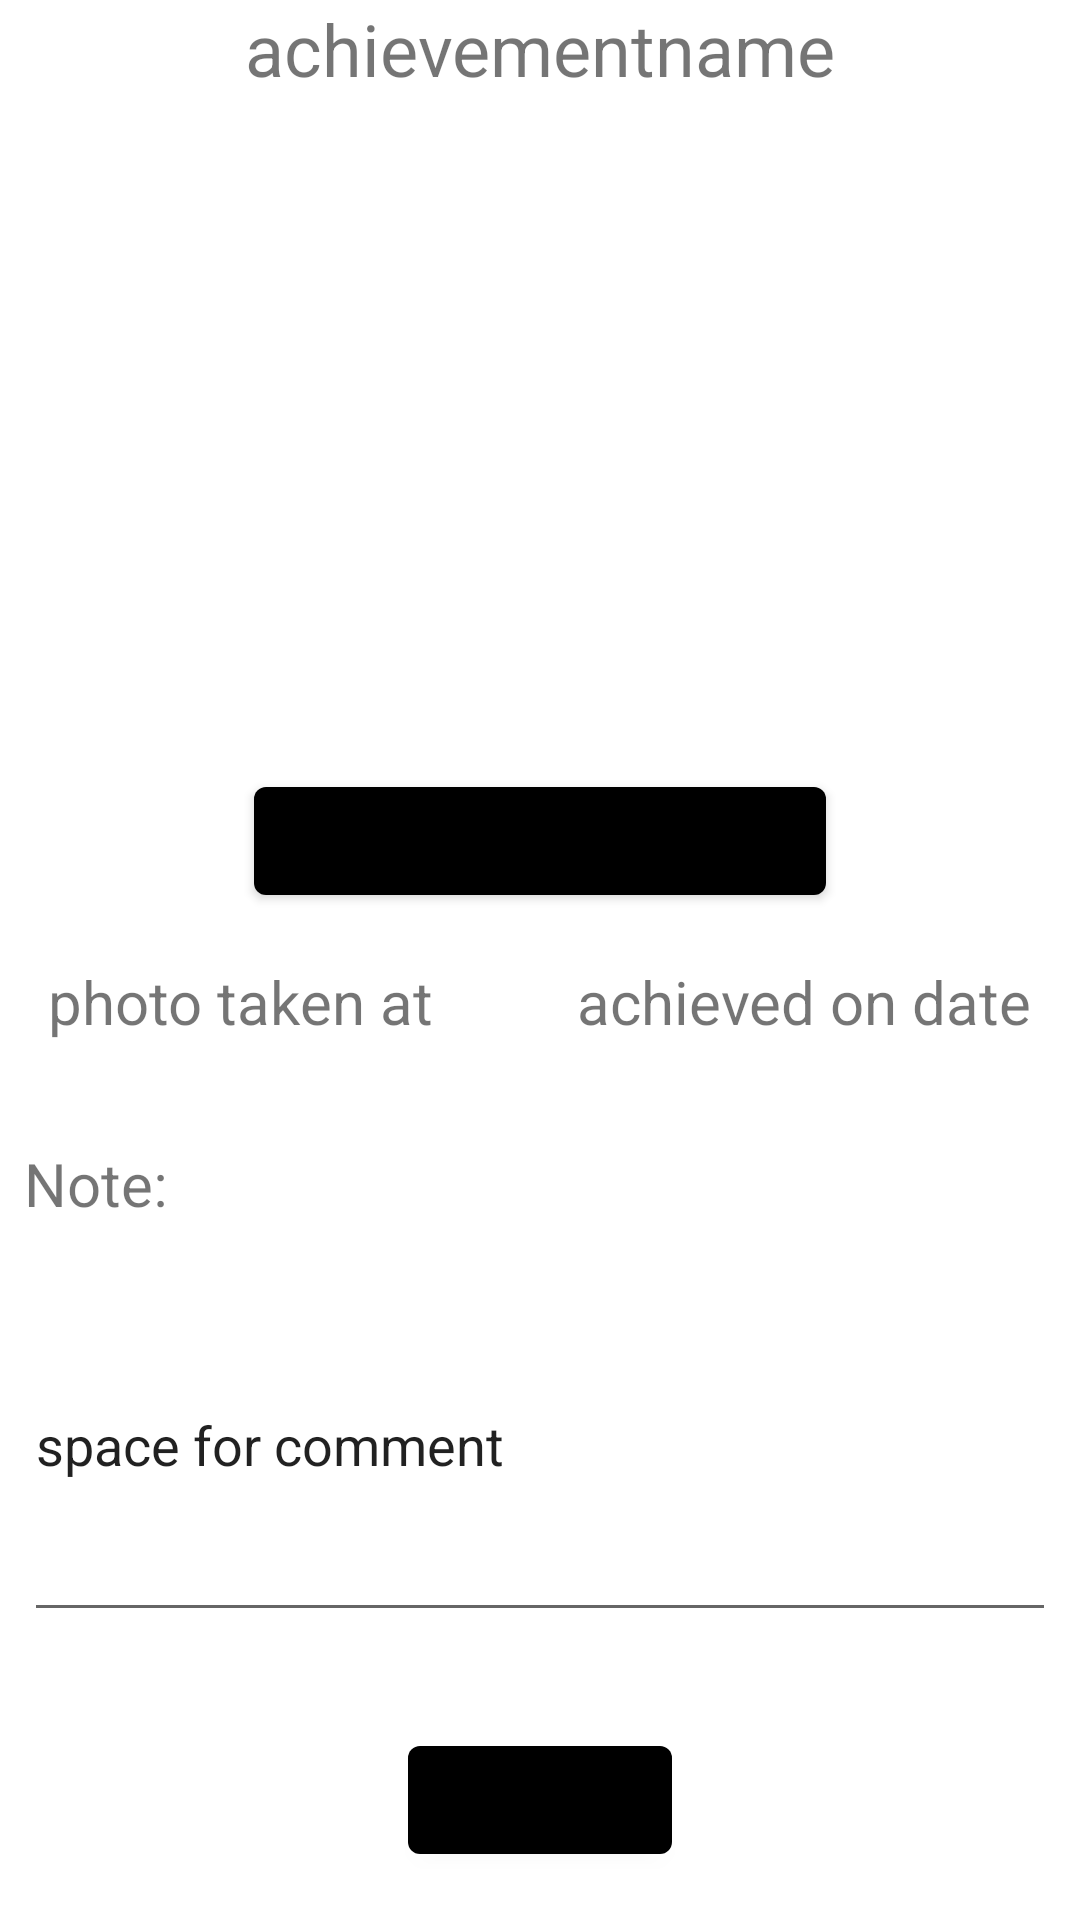

This screen was rendered from an Android layout file. Write that file and the resources it references.
<!-- AndroidManifest.xml: application theme Theme.JustPlanIt -->
<!-- res/layout/activity_view_achievement.xml -->
<?xml version="1.0" encoding="utf-8"?>
<androidx.constraintlayout.widget.ConstraintLayout xmlns:android="http://schemas.android.com/apk/res/android"
    xmlns:app="http://schemas.android.com/apk/res-auto"
    xmlns:tools="http://schemas.android.com/tools"
    android:layout_width="match_parent"
    android:layout_height="match_parent"
    tools:context=".ViewAchievementActivity">

    <TextView
        android:id="@+id/achievement_header"
        android:layout_width="wrap_content"
        android:layout_height="wrap_content"
        android:text="achievementname"
        android:textSize="24sp"
        app:layout_constraintEnd_toEndOf="parent"
        app:layout_constraintStart_toStartOf="parent"
        app:layout_constraintTop_toTopOf="parent" />

    <ImageView
        android:id="@+id/achievement_image"
        android:layout_width="0dp"
        android:layout_height="200dp"
        android:layout_marginTop="16dp"
        app:layout_constraintEnd_toEndOf="parent"
        app:layout_constraintStart_toStartOf="parent"
        app:layout_constraintTop_toBottomOf="@+id/achievement_header"
        app:srcCompat="@drawable/ic_launcher_background" />

    <Button
        android:id="@+id/achievement_image_change"
        android:layout_width="wrap_content"
        android:layout_height="wrap_content"
        android:layout_marginTop="8dp"
        android:text="ADD/CHANGE PHOTO"
        app:layout_constraintEnd_toEndOf="parent"
        app:layout_constraintStart_toStartOf="parent"
        app:layout_constraintTop_toBottomOf="@+id/achievement_image" />

    <TextView
        android:id="@+id/achievement_location"
        android:layout_width="wrap_content"
        android:layout_height="wrap_content"
        android:layout_marginStart="16dp"
        android:layout_marginTop="16dp"
        android:text="photo taken at"
        android:textSize="20sp"
        app:layout_constraintStart_toStartOf="parent"
        app:layout_constraintTop_toBottomOf="@+id/achievement_image_change" />

    <TextView
        android:id="@+id/achievement_date"
        android:layout_width="wrap_content"
        android:layout_height="wrap_content"
        android:layout_marginEnd="16dp"
        android:text="achieved on date"
        android:textSize="20sp"
        app:layout_constraintEnd_toEndOf="parent"
        app:layout_constraintTop_toTopOf="@+id/achievement_location" />

    <TextView
        android:id="@+id/achievement_note_text"
        android:layout_width="wrap_content"
        android:layout_height="wrap_content"
        android:layout_marginStart="8dp"
        android:layout_marginBottom="8dp"
        android:text="@string/note"
        android:textSize="20sp"
        app:layout_constraintBottom_toTopOf="@+id/achievement_note"
        app:layout_constraintStart_toStartOf="parent" />

    <EditText
        android:id="@+id/achievement_note"
        android:layout_width="0dp"
        android:layout_height="128dp"
        android:layout_marginStart="8dp"
        android:layout_marginEnd="8dp"
        android:layout_marginBottom="32dp"
        android:ems="10"
        android:inputType="textPersonName"
        android:text="space for comment"
        app:layout_constraintBottom_toTopOf="@+id/achievement_save"
        app:layout_constraintEnd_toEndOf="parent"
        app:layout_constraintHorizontal_bias="0.0"
        app:layout_constraintStart_toStartOf="parent" />

    <Button
        android:id="@+id/achievement_save"
        android:layout_width="wrap_content"
        android:layout_height="wrap_content"
        android:layout_marginBottom="16dp"
        android:text="@string/save"
        app:layout_constraintBottom_toBottomOf="parent"
        app:layout_constraintEnd_toEndOf="parent"
        app:layout_constraintStart_toStartOf="parent" />
</androidx.constraintlayout.widget.ConstraintLayout>
<!-- resources referenced by this layout -->
<resources>
  <string name="note">Note:</string>
  <string name="save">SAVE</string>
  <style name="Theme.JustPlanIt" parent="Theme.MaterialComponents.DayNight.DarkActionBar">
          
          <item name="colorPrimary">@color/black</item>
          <item name="colorPrimaryVariant">@color/grey</item>
          <item name="colorOnPrimary">@color/white</item>
          
          <item name="colorSecondary">@color/grey</item>
          <item name="colorSecondaryVariant">@color/grey</item>
          <item name="colorOnSecondary">@color/black</item>
          
          <item name="android:statusBarColor">?attr/colorPrimaryVariant</item>
          
      </style>
  <color name="black">#FF000000</color>
  <color name="white">#000000</color>
</resources>
